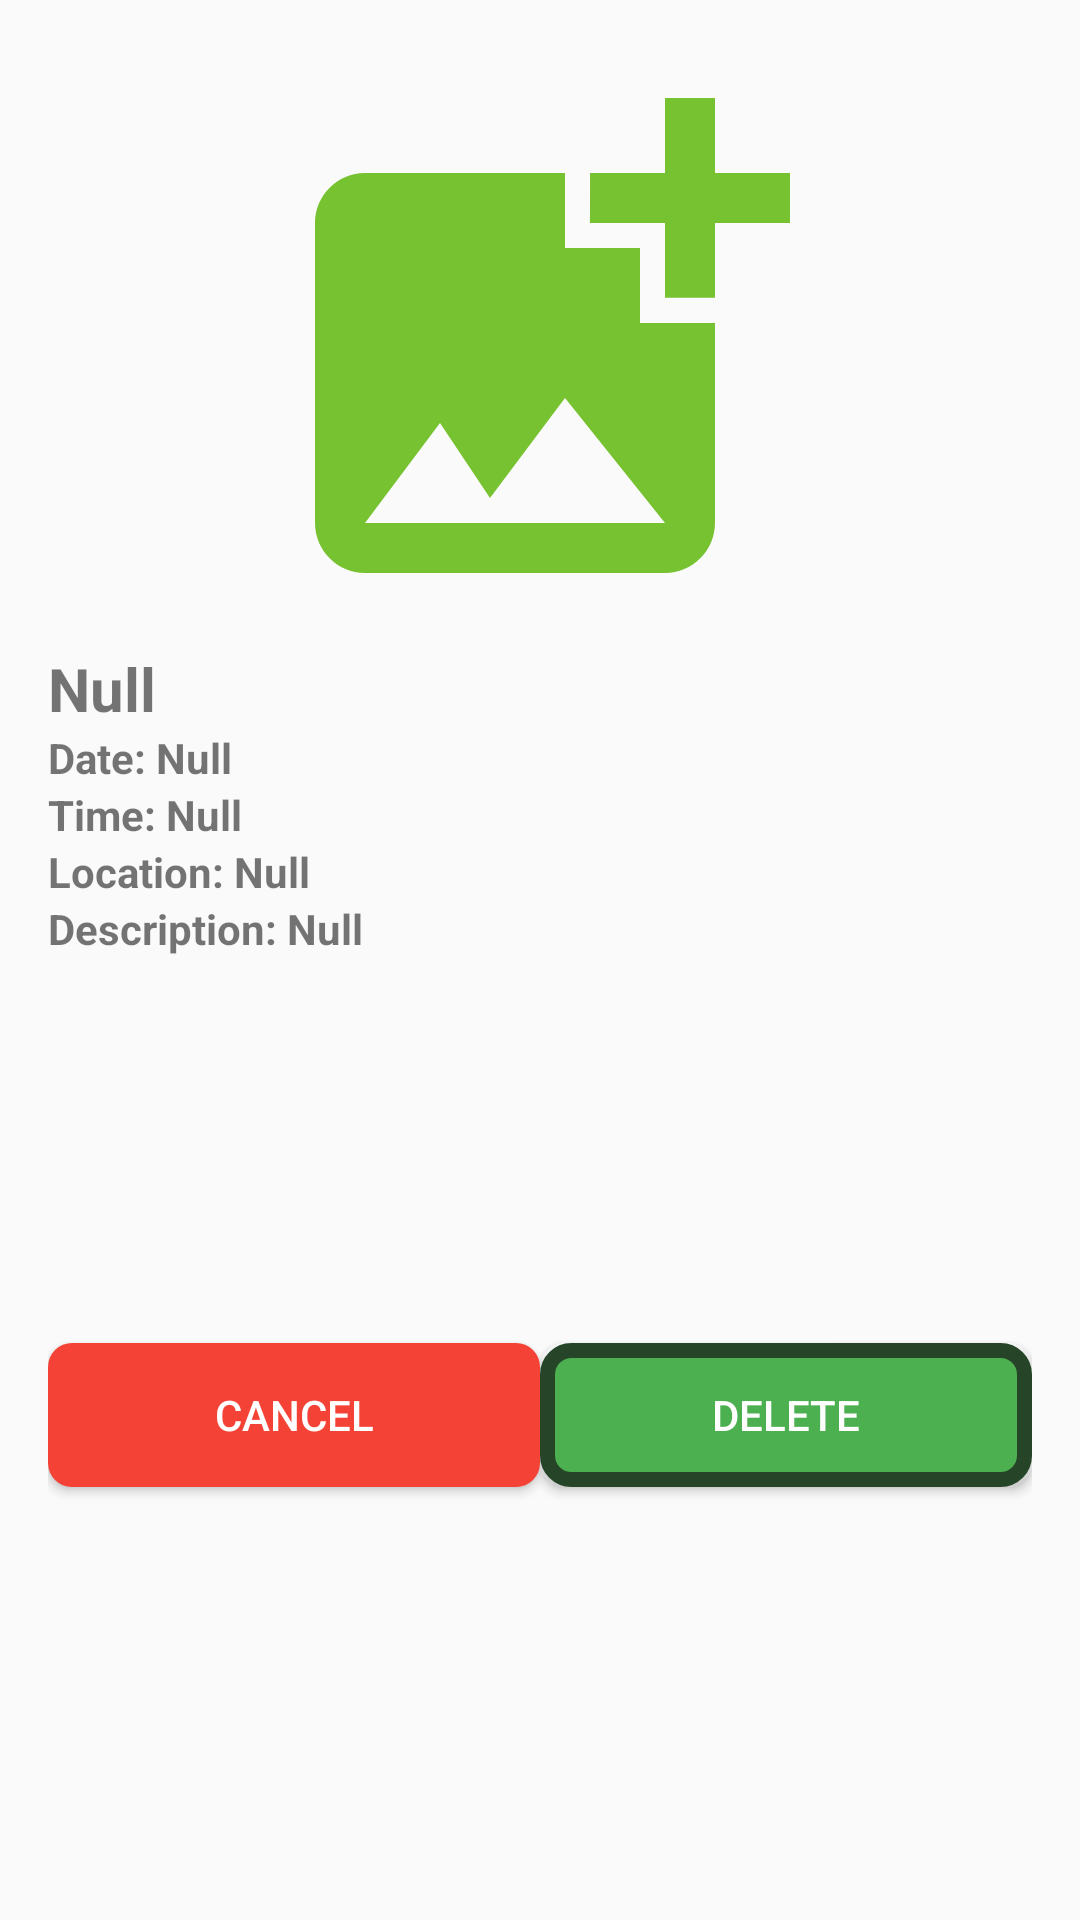

Produce the Android XML layout that renders to this screen, including the resource entries it uses.
<!-- AndroidManifest.xml: application theme Theme.EventLink_QR_Pro -->
<!-- res/layout/event_fulldetail_admin.xml -->
<?xml version="1.0" encoding="utf-8"?>
<androidx.constraintlayout.widget.ConstraintLayout xmlns:android="http://schemas.android.com/apk/res/android"
    xmlns:app="http://schemas.android.com/apk/res-auto"
    android:layout_width="match_parent"
    android:layout_height="match_parent"
    android:padding="16dp">

    <ImageView
        android:id="@+id/event_poster"
        android:layout_width="0dp"
        android:layout_height="200dp"
        android:src="@drawable/event_default"
        app:layout_constraintTop_toTopOf="parent"
        app:layout_constraintStart_toStartOf="parent"
        app:layout_constraintEnd_toEndOf="parent"/>

    <TextView
        android:id="@+id/event_name"
        android:layout_width="0dp"
        android:layout_height="wrap_content"
        android:text="Null"
        android:textSize="20sp"
        app:layout_constraintTop_toBottomOf="@id/event_poster"
        app:layout_constraintStart_toStartOf="parent"
        app:layout_constraintEnd_toEndOf="parent"
        android:textStyle="bold"/>

    <TextView
        android:id="@+id/event_date"
        android:layout_width="0dp"
        android:layout_height="wrap_content"
        android:text="Date: Null"
        app:layout_constraintTop_toBottomOf="@id/event_name"
        app:layout_constraintStart_toStartOf="parent"
        app:layout_constraintEnd_toEndOf="parent"
        android:textStyle="bold"/>

    <TextView
        android:id="@+id/event_time"
        android:layout_width="0dp"
        android:layout_height="wrap_content"
        android:text="Time: Null"
        app:layout_constraintTop_toBottomOf="@id/event_date"
        app:layout_constraintStart_toStartOf="parent"
        app:layout_constraintEnd_toEndOf="parent"
        android:textStyle="bold"/>

    <TextView
        android:id="@+id/event_location"
        android:layout_width="0dp"
        android:layout_height="wrap_content"
        android:text="Location: Null"
        app:layout_constraintTop_toBottomOf="@id/event_time"
        app:layout_constraintStart_toStartOf="parent"
        app:layout_constraintEnd_toEndOf="parent"
        android:textStyle="bold"/>

    <TextView
        android:id="@+id/event_description"
        android:layout_width="0dp"
        android:layout_height="wrap_content"
        android:text="Description: Null"
        app:layout_constraintTop_toBottomOf="@id/event_location"
        app:layout_constraintStart_toStartOf="parent"
        app:layout_constraintEnd_toEndOf="parent"
        android:textStyle="bold"/>

    <Button
        android:id="@+id/btn_cancel"
        android:layout_width="0dp"
        android:layout_height="wrap_content"
        android:text="Cancel"
        app:layout_constraintStart_toStartOf="parent"
        app:layout_constraintEnd_toStartOf="@+id/btn_delete"
        app:layout_constraintBottom_toBottomOf="parent"
        app:layout_constraintTop_toBottomOf="@id/event_description"
        app:layout_constraintHorizontal_weight="1"
        android:background="@drawable/back"
        android:textColor="#FFFFFF"/>

    <Button
        android:id="@+id/btn_delete"
        android:layout_width="0dp"
        android:layout_height="wrap_content"
        android:text="Delete"
        app:layout_constraintStart_toEndOf="@+id/btn_cancel"
        app:layout_constraintEnd_toEndOf="parent"
        app:layout_constraintBottom_toBottomOf="parent"
        app:layout_constraintTop_toBottomOf="@id/event_description"
        app:layout_constraintHorizontal_weight="1"
        android:background="@drawable/button_background"
        android:textColor="#FFFFFF"/>

</androidx.constraintlayout.widget.ConstraintLayout>
<!-- resources referenced by this layout -->
<resources>
  <!-- drawable back (drawable) -->
  <?xml version="1.0" encoding="utf-8"?>
  <selector xmlns:android="http://schemas.android.com/apk/res/android">
      <item>
          <shape android:shape="rectangle">
              <solid android:color="#F44336" />
              <stroke android:width="0dp" android:color="#264528" />
              <corners android:radius="8dp" />
          </shape>
      </item>
  </selector>
  <!-- drawable button_background (drawable) -->
  <?xml version="1.0" encoding="utf-8"?>
  <selector xmlns:android="http://schemas.android.com/apk/res/android">
      <item>
          <shape android:shape="rectangle">
              <solid android:color="#4CAF50" />
              <stroke android:width="5dp" android:color="#264528" />
              <corners android:radius="8dp" />
          </shape>
      </item>
  </selector>
  <!-- drawable event_default (drawable) -->
  <vector android:height="24dp" android:tint="#77C230"
      android:viewportHeight="24" android:viewportWidth="24"
      android:width="24dp" xmlns:android="http://schemas.android.com/apk/res/android">
      <path android:fillColor="@android:color/white" android:pathData="M19,7v2.99s-1.99,0.01 -2,0L17,7h-3s0.01,-1.99 0,-2h3L17,2h2v3h3v2h-3zM16,11L16,8h-3L13,5L5,5c-1.1,0 -2,0.9 -2,2v12c0,1.1 0.9,2 2,2h12c1.1,0 2,-0.9 2,-2v-8h-3zM5,19l3,-4 2,3 3,-4 4,5L5,19z"/>
  </vector>
  <style name="Theme.EventLink_QR_Pro" parent="Base.Theme.EventLink_QR_Pro" />
  <style name="Base.Theme.EventLink_QR_Pro" parent="Theme.AppCompat.Light.NoActionBar">
          
          
      </style>
</resources>
